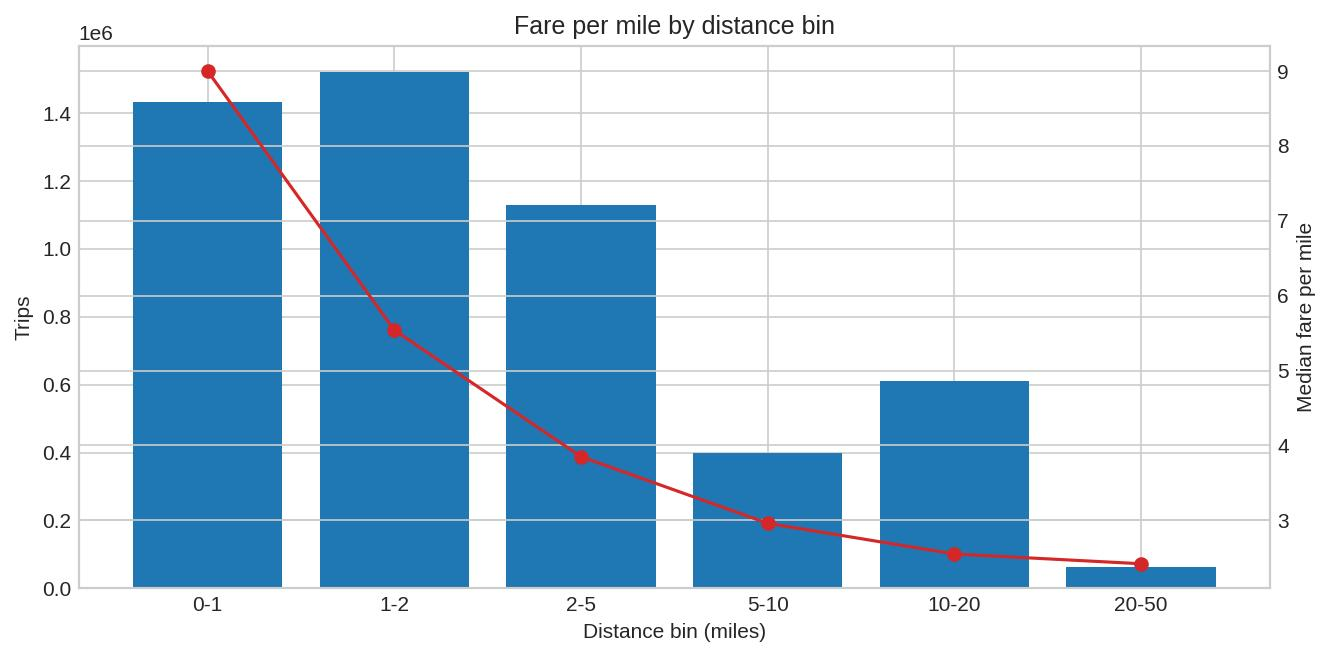

Values plotted in this chart, from the file beside it:
distance_bin, trips, avg_fare_per_mile, median_fare_per_mile
0-1, 1443477, 23.3, 8.996
1-2, 1520523, 6.98, 5.535
10-20, 609842, 2.549, 2.554
2-5, 1129712, 3.966, 3.854
20-50, 63444, 2.092, 2.424
5-10, 397862, 2.977, 2.961
